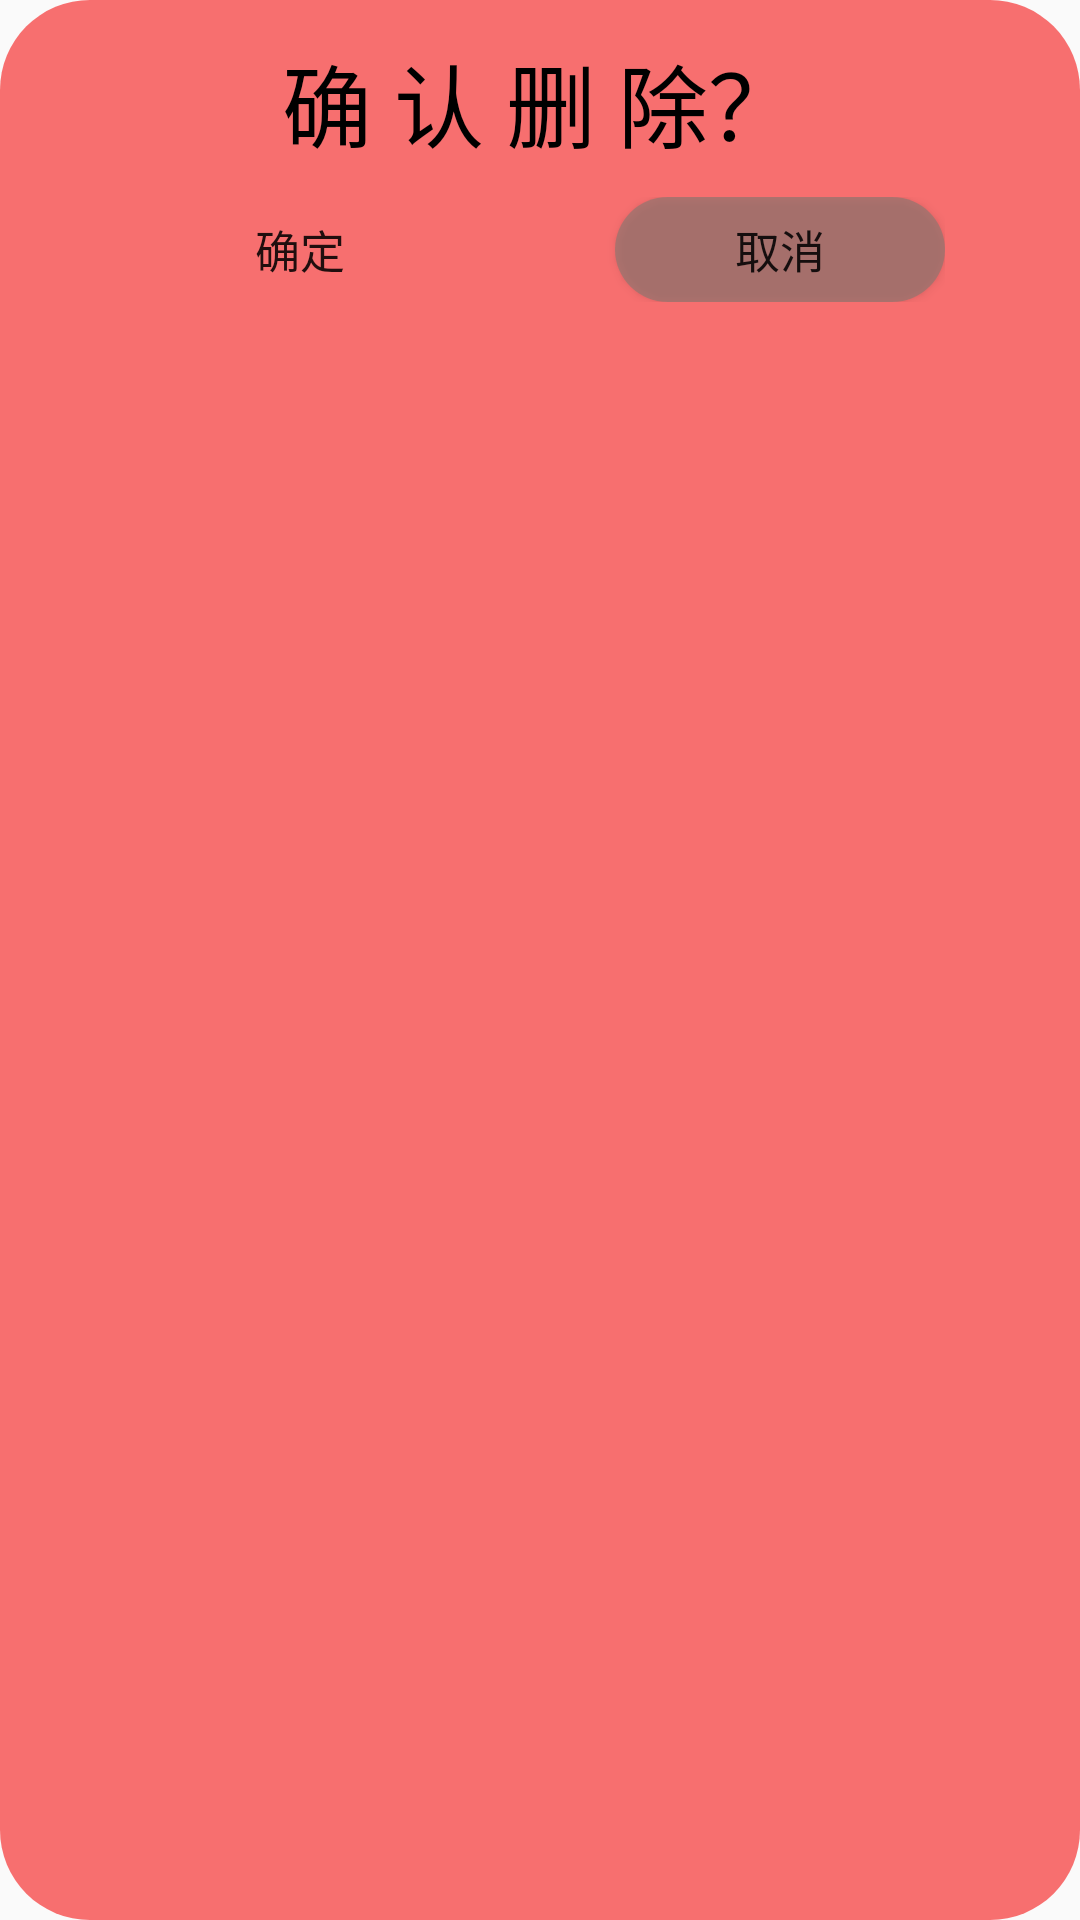

Android layout source for this screen:
<!-- AndroidManifest.xml: application theme AppTheme -->
<!-- res/layout/deletedialog.xml -->
<LinearLayout
        xmlns:android="http://schemas.android.com/apk/res/android"
        xmlns:tools="http://schemas.android.com/tools"
        android:layout_width="350dp"
        android:layout_height="wrap_content"
        android:orientation="vertical"
        android:layout_gravity="center_horizontal"
        android:background="@drawable/dialog_draw_delete"
>
    <TextView
            android:layout_width="wrap_content"
            android:layout_height="wrap_content"
            android:text="确 认 删 除？"
            android:textColor="@color/black"
            android:textSize="30dp"
            android:layout_gravity="center_horizontal"

    />
    <LinearLayout
            android:layout_width="wrap_content"
            android:layout_height="wrap_content"
            android:orientation="horizontal"
            android:layout_marginTop="10dp"
            android:layout_marginBottom="10dp"
            android:layout_gravity="center_horizontal"
    >
        <Button
                android:id="@+id/deleteOk"
                android:layout_width="110dp"
                android:layout_height="35dp"
                android:background="@drawable/ok_button_draw"
                android:foreground="@drawable/ripple"
                android:text="@string/yes"
                android:textSize="15dp"
                android:layout_gravity="center_horizontal"
        />
        <Button
                android:id="@+id/cancelDel"
                android:layout_width="110dp"
                android:layout_height="35dp"
                android:background="@drawable/cancel_button_draw"
                android:foreground="@drawable/ripple"
                android:text="@string/cancel"
                android:textSize="15dp"
                android:layout_marginLeft="50dp"
                android:layout_gravity="center_horizontal"
        />
    </LinearLayout>
</LinearLayout>
<!-- resources referenced by this layout -->
<resources>
  <color name="black">#000000</color>
  <!-- drawable cancel_button_draw (drawable) -->
  <?xml version="1.0" encoding="utf-8" ?>
  <shape xmlns:android="http://schemas.android.com/apk/res/android"
         android:shape="rectangle">
      
      <solid android:color="#84727B72" />
      
      <corners android:radius="105dip" />
      
  
  </shape>
  <!-- drawable dialog_draw_delete (drawable) -->
  <?xml version="1.0" encoding="utf-8" ?>
  <shape xmlns:android="http://schemas.android.com/apk/res/android"
         android:shape="rectangle">
      
      <solid android:color="#D7F75656" />
      
      <corners android:radius="30dip" />
      <padding
              android:bottom="12dp"
              android:top="12dp"
      />
      
  
  </shape>
  <!-- drawable ripple (drawable) -->
  <?xml version="1.0" encoding="utf-8"?>
  <ripple xmlns:android="http://schemas.android.com/apk/res/android"
          xmlns:tools="http://schemas.android.com/tools"
          android:color="@color/colorAccent"
          tools:targetApi="lollipop">
  
      <item android:id="@android:id/mask">
          <shape android:shape="rectangle">
              <solid android:color="#71DAF403" />
              <corners android:radius="105dip" />
          </shape>
      </item>
  
  </ripple>
  <string name="cancel">取消</string>
  <string name="yes">确定</string>
  <style name="AppTheme" parent="Theme.AppCompat.Light.NoActionBar">
          
          <item name="android:statusBarColor">@color/bar</item>
          <item name="colorPrimary">@color/colorPrimary</item>
          <item name="colorPrimaryDark">@color/colorPrimaryDark</item>
          <item name="colorAccent">@color/colorAccent</item>
      </style>
  <color name="colorAccent">#D81B60</color>
  <color name="bar">#4F9CBA</color>
  <color name="colorPrimary">#008577</color>
  <color name="colorPrimaryDark">#00574B</color>
</resources>
